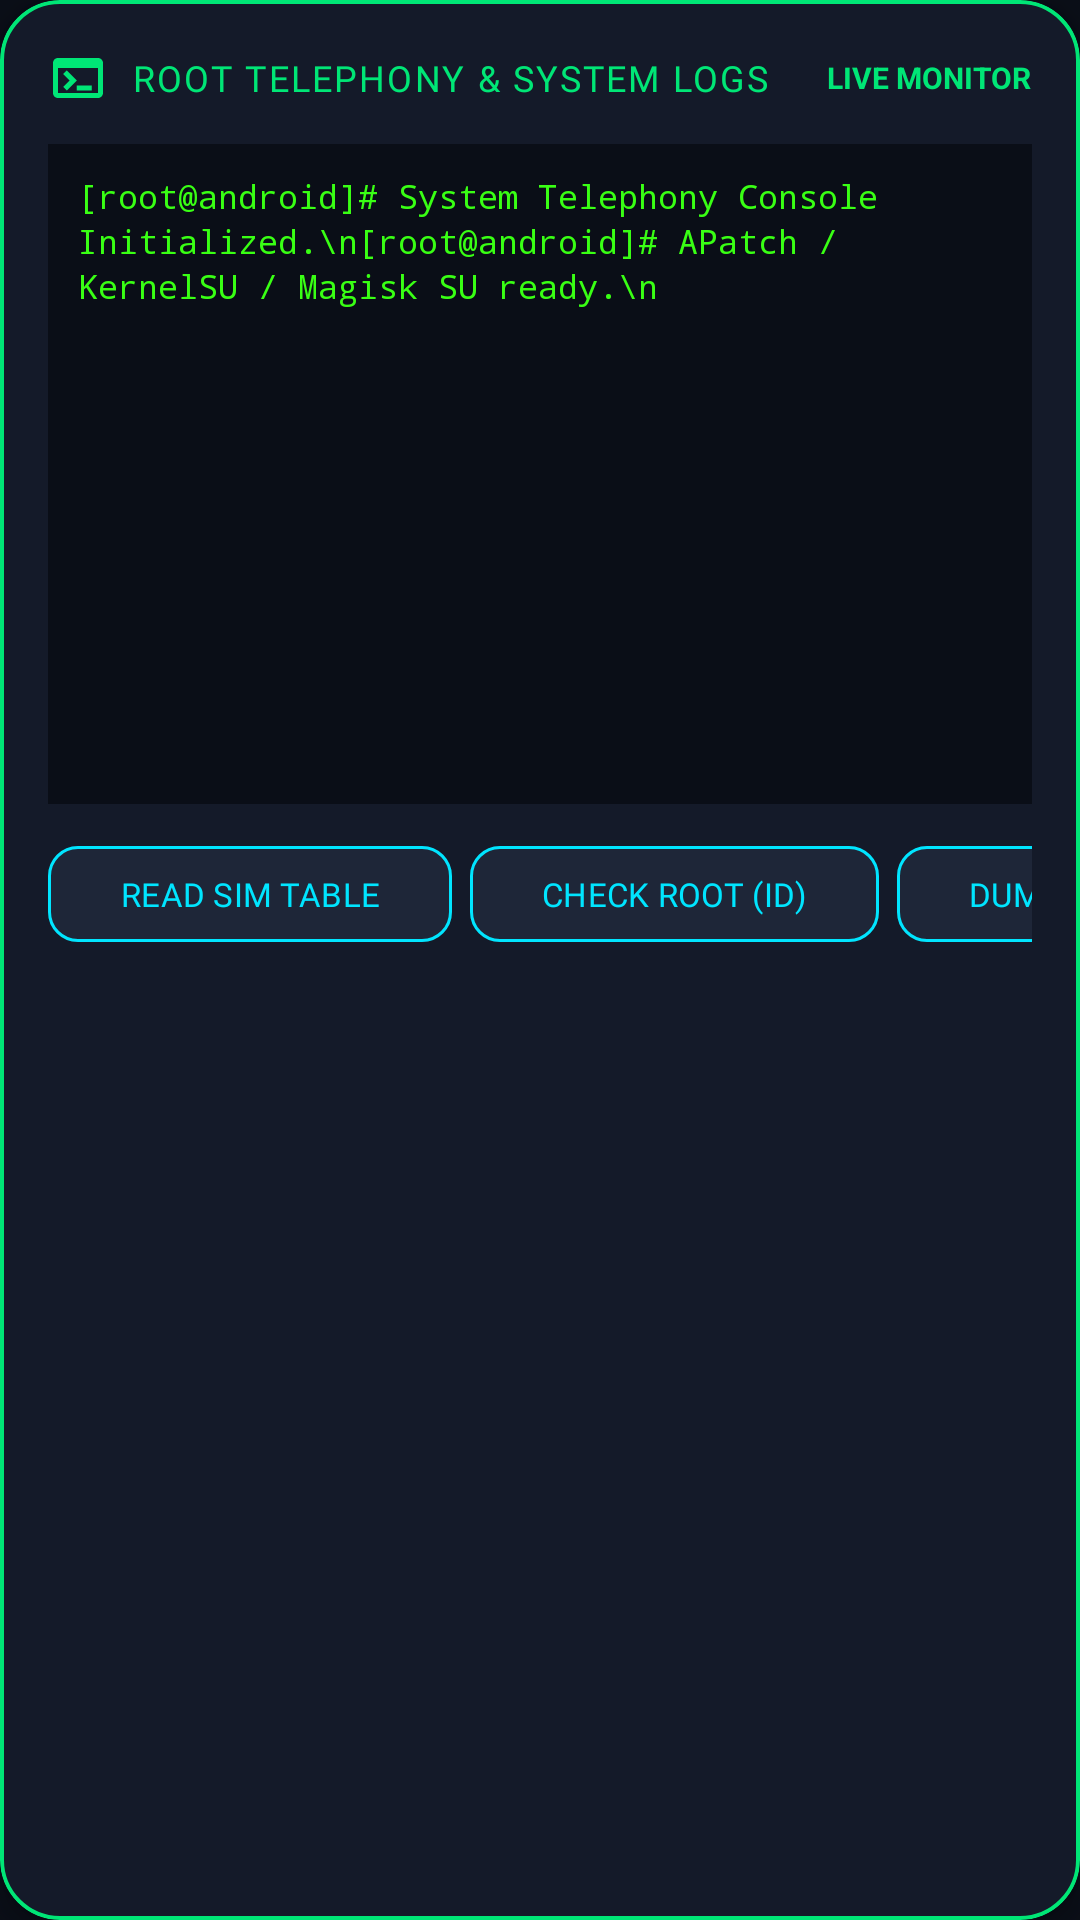

The Android layout XML behind this screen, and the referenced resources:
<!-- AndroidManifest.xml: application theme Theme.PhoneNumberSetter -->
<!-- res/layout/include_main_loaded_card_terminal.xml -->
<?xml version="1.0" encoding="utf-8"?>
<com.google.android.material.card.MaterialCardView xmlns:android="http://schemas.android.com/apk/res/android"
    xmlns:app="http://schemas.android.com/apk/res-auto"
    android:layout_width="match_parent"
    android:layout_height="wrap_content"
    app:cardCornerRadius="20dp"
    app:cardElevation="4dp"
    app:strokeWidth="1.2dp"
    app:strokeColor="@color/neon_green"
    app:cardBackgroundColor="@color/surface_cyber"
    style="@style/Widget.Material3.CardView.Filled">

    <LinearLayout
        android:layout_width="match_parent"
        android:layout_height="wrap_content"
        android:orientation="vertical"
        android:padding="16dp">

        
        <LinearLayout
            android:layout_width="match_parent"
            android:layout_height="wrap_content"
            android:gravity="center_vertical"
            android:orientation="horizontal">

            <ImageView
                android:layout_width="20dp"
                android:layout_height="20dp"
                android:src="@drawable/ic_terminal"
                app:tint="@color/neon_green" />

            <TextView
                android:layout_width="0dp"
                android:layout_height="wrap_content"
                android:layout_weight="1"
                android:layout_marginStart="8dp"
                android:text="ROOT TELEPHONY &amp; SYSTEM LOGS"
                android:textSize="12sp"
                android:letterSpacing="0.06"
                android:fontFamily="@font/google_sans_text_bold"
                android:textColor="@color/neon_green" />

            <TextView
                android:id="@+id/terminal_status_badge"
                android:layout_width="wrap_content"
                android:layout_height="wrap_content"
                android:text="LIVE MONITOR"
                android:textSize="10sp"
                android:textStyle="bold"
                android:textColor="@color/neon_green" />

        </LinearLayout>

        
        <FrameLayout
            android:layout_width="match_parent"
            android:layout_height="220dp"
            android:layout_marginTop="12dp"
            android:background="#0A0E17"
            android:padding="10dp">

            <androidx.core.widget.NestedScrollView
                android:id="@+id/terminal_scroll_view"
                android:layout_width="match_parent"
                android:layout_height="match_parent"
                android:fillViewport="true">

                <TextView
                    android:id="@+id/text_terminal_logs"
                    android:layout_width="match_parent"
                    android:layout_height="wrap_content"
                    android:fontFamily="monospace"
                    android:textSize="11sp"
                    android:lineSpacingExtra="2dp"
                    android:textColor="#39FF14"
                    android:text="[root@android]# System Telephony Console Initialized.\n[root@android]# APatch / KernelSU / Magisk SU ready.\n" />

            </androidx.core.widget.NestedScrollView>

        </FrameLayout>

        
        <HorizontalScrollView
            android:layout_width="match_parent"
            android:layout_height="wrap_content"
            android:layout_marginTop="10dp"
            android:scrollbars="none">

            <LinearLayout
                android:layout_width="wrap_content"
                android:layout_height="wrap_content"
                android:orientation="horizontal">

                <com.google.android.material.button.MaterialButton
                    android:id="@+id/btn_cmd_query_siminfo"
                    style="@style/Widget.Material3.Button.TonalButton"
                    android:layout_width="wrap_content"
                    android:layout_height="40dp"
                    android:layout_marginEnd="6dp"
                    app:cornerRadius="10dp"
                    app:backgroundTint="@color/surface_cyber_elevated"
                    app:strokeColor="@color/neon_cyan"
                    app:strokeWidth="1dp"
                    android:textSize="11sp"
                    android:textColor="@color/neon_cyan"
                    android:fontFamily="@font/google_sans_text_bold"
                    android:text="READ SIM TABLE" />

                <com.google.android.material.button.MaterialButton
                    android:id="@+id/btn_cmd_check_root"
                    style="@style/Widget.Material3.Button.TonalButton"
                    android:layout_width="wrap_content"
                    android:layout_height="40dp"
                    android:layout_marginEnd="6dp"
                    app:cornerRadius="10dp"
                    app:backgroundTint="@color/surface_cyber_elevated"
                    app:strokeColor="@color/neon_cyan"
                    app:strokeWidth="1dp"
                    android:textSize="11sp"
                    android:textColor="@color/neon_cyan"
                    android:fontFamily="@font/google_sans_text_bold"
                    android:text="CHECK ROOT (ID)" />

                <com.google.android.material.button.MaterialButton
                    android:id="@+id/btn_cmd_telephony_logs"
                    style="@style/Widget.Material3.Button.TonalButton"
                    android:layout_width="wrap_content"
                    android:layout_height="40dp"
                    android:layout_marginEnd="6dp"
                    app:cornerRadius="10dp"
                    app:backgroundTint="@color/surface_cyber_elevated"
                    app:strokeColor="@color/neon_cyan"
                    app:strokeWidth="1dp"
                    android:textSize="11sp"
                    android:textColor="@color/neon_cyan"
                    android:fontFamily="@font/google_sans_text_bold"
                    android:text="DUMP LOGCAT" />

                <com.google.android.material.button.MaterialButton
                    android:id="@+id/btn_cmd_clear_logs"
                    style="@style/Widget.Material3.Button.TonalButton"
                    android:layout_width="wrap_content"
                    android:layout_height="40dp"
                    app:cornerRadius="10dp"
                    app:backgroundTint="@color/surface_cyber_elevated"
                    app:strokeColor="@color/neon_red"
                    app:strokeWidth="1dp"
                    android:textSize="11sp"
                    android:textColor="@color/neon_red"
                    android:fontFamily="@font/google_sans_text_bold"
                    android:text="CLEAR" />

            </LinearLayout>

        </HorizontalScrollView>

    </LinearLayout>

</com.google.android.material.card.MaterialCardView>
<!-- resources referenced by this layout -->
<resources>
  <color name="neon_cyan">#00E5FF</color>
  <color name="neon_green">#00E676</color>
  <color name="neon_red">#FF1744</color>
  <color name="surface_cyber">#141A29</color>
  <color name="surface_cyber_elevated">#1E2638</color>
  <!-- drawable ic_terminal (drawable) -->
  <vector xmlns:android="http://schemas.android.com/apk/res/android"
      android:width="24dp"
      android:height="24dp"
      android:viewportWidth="24"
      android:viewportHeight="24">
      <path
          android:fillColor="@android:color/white"
          android:pathData="M20,4H4C2.89,4 2,4.89 2,6v12c0,1.1 0.89,2 2,2h16c1.1,0 2,-0.9 2,-2V6C22,4.89 21.1,4 20,4zM20,18H4V8h16V18zM7.5,17l-1.41,-1.41L8.67,13l-2.58,-2.59L7.5,9l4,4L7.5,17zM11.5,17h6v-2h-6V17z"/>
  </vector>
  <style name="Theme.PhoneNumberSetter" parent="Theme.Material3.Dark.NoActionBar">
          <item name="android:colorPrimary">@color/neon_cyan</item>
          <item name="android:colorPrimaryDark">#00B0FF</item>
          <item name="android:colorAccent">@color/neon_violet</item>
          <item name="android:windowBackground">@color/bg_cyber</item>
          <item name="android:statusBarColor">@color/bg_cyber</item>
          <item name="android:navigationBarColor">@color/bg_cyber</item>
          <item name="android:windowLightStatusBar">false</item>
          <item name="android:windowLightNavigationBar">false</item>
      </style>
  <color name="neon_violet">#7C4DFF</color>
  <color name="bg_cyber">#0A0E17</color>
</resources>
